Run: headless pygame with SDL's dummy video driver; simulated clock (each Clock.tick advances the game by its frame time, no real sleeping); random seed 0; keys injected as events and as key.get_pressed() state; no mouse input.
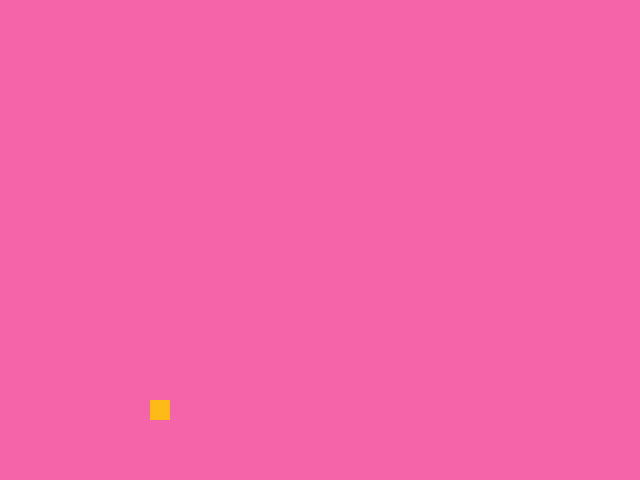
Frame 1 of 4 · flips 1–60 · no input
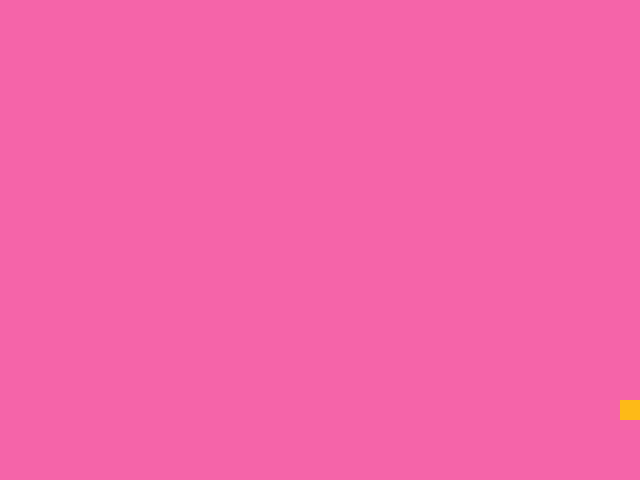
Frame 2 of 4 · flips 61–180 · tapped SPACE, RETURN · held RIGHT (→), D
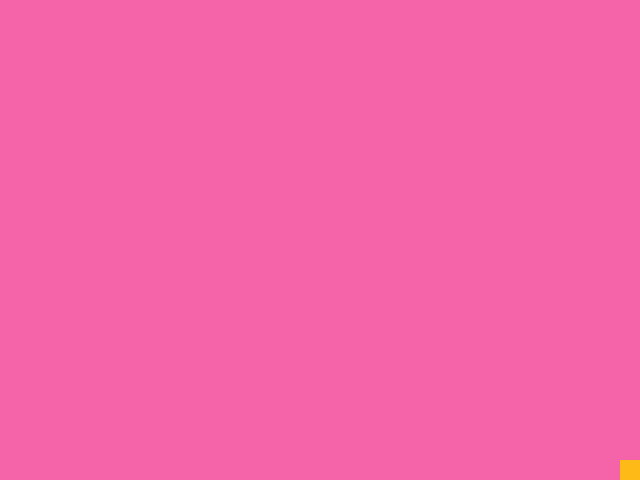
Frame 3 of 4 · flips 181–300 · held DOWN (↓), S
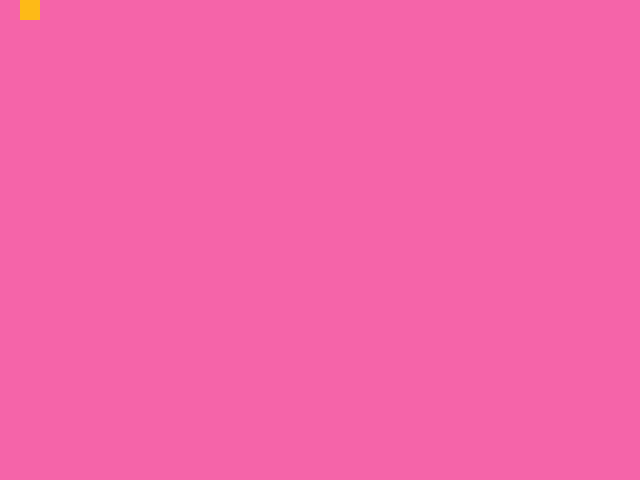
Frame 4 of 4 · flips 301–420 · held LEFT (←), A, UP (↑), W

The pygame program that drew these frames:


import sys
import pygame
from pygame.locals import *

# Initialize Pygame
pygame.init()

# Set up the clock for managing the frame rate
fps = 60
fpsClock = pygame.time.Clock()

# Set up the window
width, height = 640, 480
screen = pygame.display.set_mode((width, height))
pygame.display.set_caption("maze_game")

# Main game loop
class Player:
    def __init__(self,x,y,width,height):
        self.box = pygame.Surface((width , height))
        self.rect = self.box.get_rect()
        self.rect.x = x
        self.rect.y =y 
        self.box.fill((254, 186, 23))

    def update_player(self):

        dx = 0
        dy = 0
        speed = 5
        key = pygame.key.get_pressed()
        if key[pygame.K_w]:
            dy -= speed
        if key[pygame.K_s]:
            dy += speed
        if key[pygame.K_d]:
            dx += speed
        if key[pygame.K_a]:
            dx -= speed


        if self.rect.top < 0 :
            self.rect.top = 0
            dy = 0
        if self.rect.bottom > height :
            self.rect.bottom = height
            dy = 0
        if self.rect.right > width :
            self.rect.right = width
            dx = 0
        if self.rect.left < 0 :
            self.rect.left = 0
            dx = 0





        self.rect.x +=dx 
        self.rect.y +=dy 
















        screen.blit(self.box,self.rect)












player = Player(150,400, 20,20)



while True:
    screen.fill((245, 100, 169)) # Fill the screen with black
    player.update_player()

    for event in pygame.event.get():
        if event.type == QUIT:
            pygame.quit()
            sys.exit()

# Update and draw code goes here

    pygame.display.flip() # Update the display
    fpsClock.tick(fps) # Maintain the frame rate
